Run: headless pygame with SDL's dummy video driver; simulated clock (each Clock.tick advances the game by its frame time, no real sleeping); random seed 0; keys injected as events and as key.get_pressed() state; no mouse input.
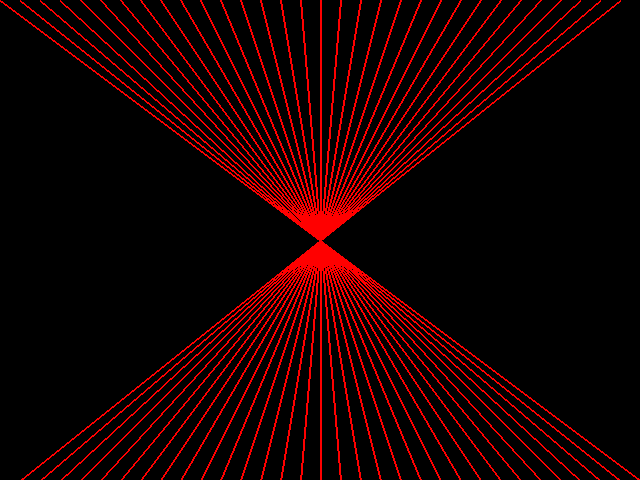
Frame 1 of 4 · flips 1–60 · no input
Frame 2 of 4 · flips 61–180 · tapped SPACE, RETURN · held RIGHT (→), D · screen unchanged from frame 1, image omitted
Frame 3 of 4 · flips 181–300 · held DOWN (↓), S · screen unchanged from frame 2, image omitted
Frame 4 of 4 · flips 301–420 · held LEFT (←), A, UP (↑), W · screen unchanged from frame 3, image omitted

The pygame program that drew these frames:

import pygame
from pygame.locals import *
from sys import exit

pygame.init()

#taille de la fenêtre
fenetre_largeur=640
fenetre_hauteur=480

#espace entre les lignes
coordonnee_x1=0
coordonnee_x2=fenetre_largeur
decalage=20

#création de la fenêtre
fenetre = pygame.display.set_mode((fenetre_largeur,fenetre_hauteur))

#boucle principale
while True:
	#boucle de traitement des événements	
	for event in pygame.event.get():
		if event.type==QUIT:
			exit()
	#boucle pour dessiner des rayons
	while((coordonnee_x1 < fenetre_largeur) and (coordonnee_x2 > 0)):
		pygame.draw.line(fenetre,(255,0,0),(coordonnee_x1,0),(coordonnee_x2,fenetre_hauteur),2)
		coordonnee_x1+=decalage
		coordonnee_x2-=decalage
	#affichage/mise à jour de l'écran
	pygame.display.update()
